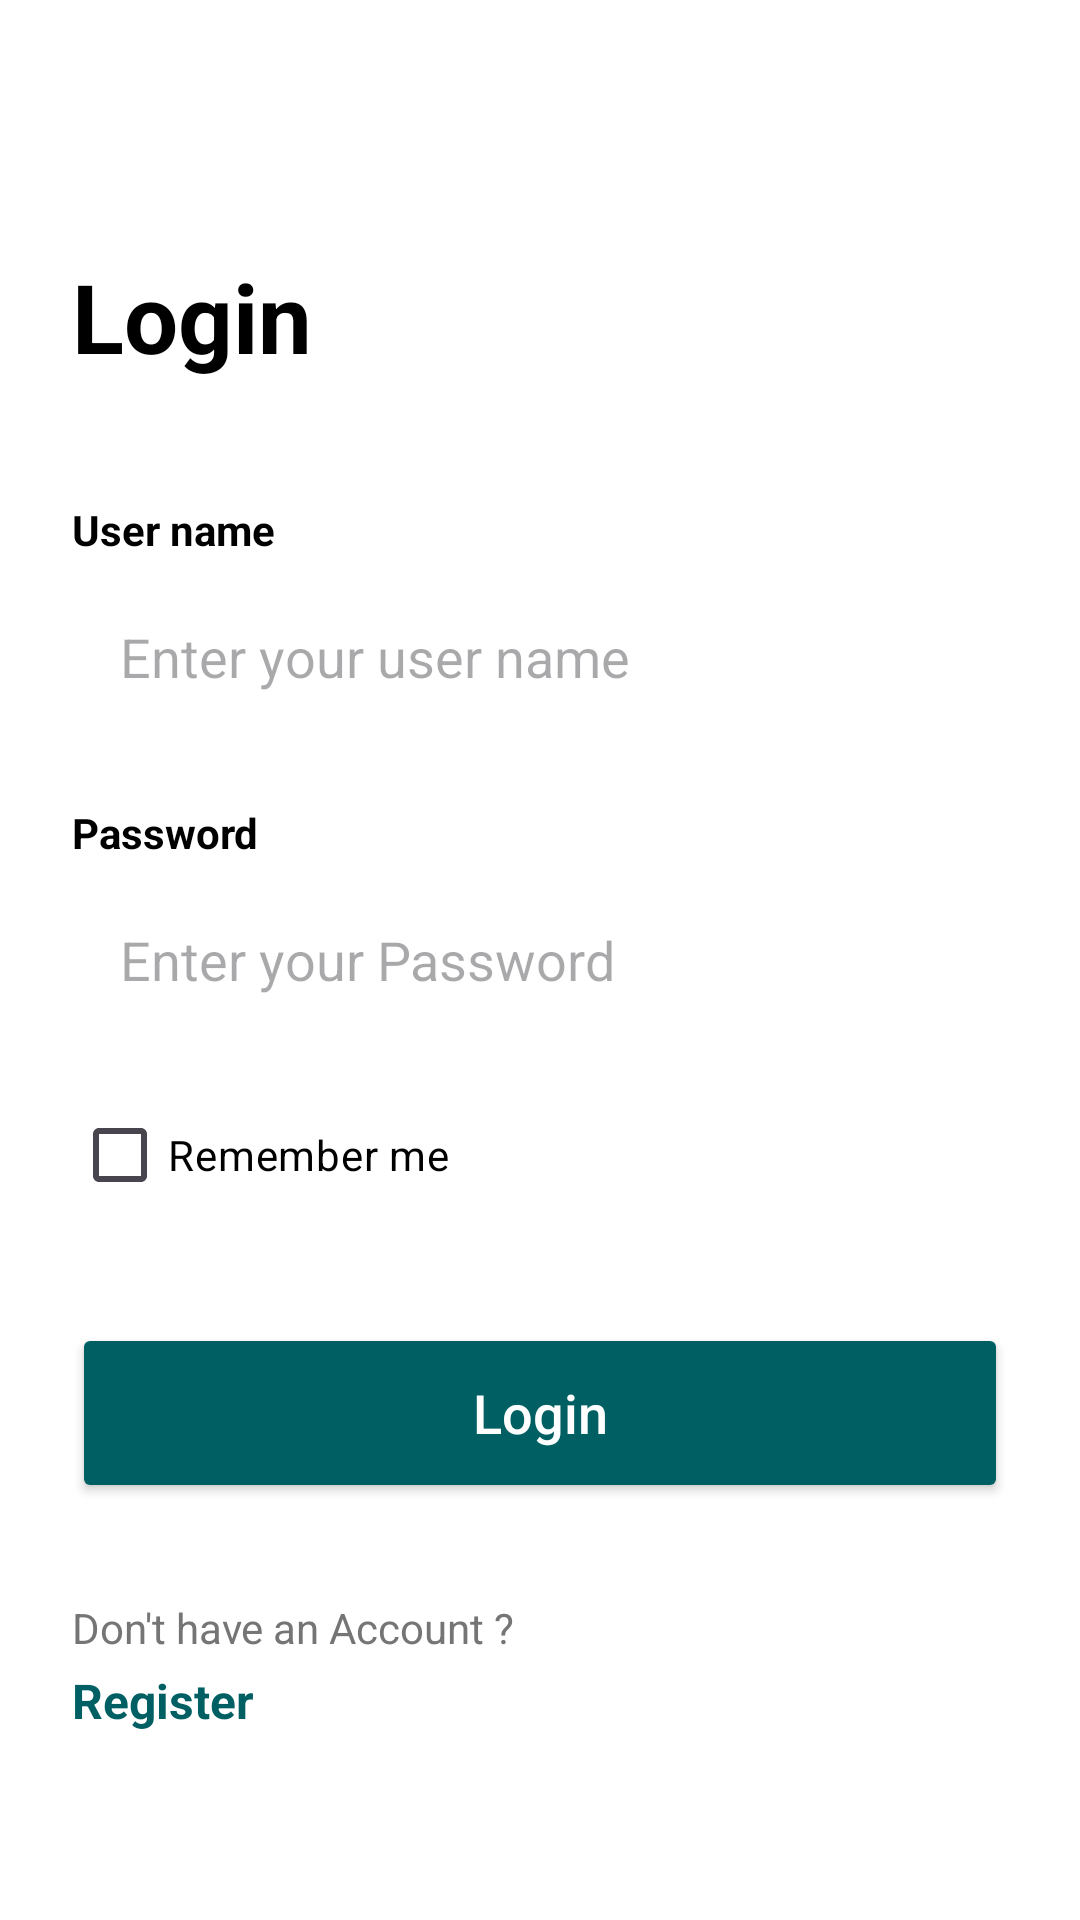

Layout XML and referenced resources for this Android screen:
<!-- AndroidManifest.xml: application theme Theme.WorkManaging -->
<!-- res/layout/activity_login.xml -->
<?xml version="1.0" encoding="utf-8"?>
<androidx.constraintlayout.widget.ConstraintLayout xmlns:android="http://schemas.android.com/apk/res/android"
    xmlns:app="http://schemas.android.com/apk/res-auto"
    android:layout_width="match_parent"
    android:layout_height="match_parent"
    android:background="@color/white"
    android:padding="24dp">

    <TextView
        android:id="@+id/tv_login_title"
        android:layout_width="wrap_content"
        android:layout_height="wrap_content"
        android:text="Login"
        android:textSize="32sp"
        android:textStyle="bold"
        android:textColor="@color/black"
        app:layout_constraintTop_toTopOf="parent"
        app:layout_constraintStart_toStartOf="parent"
        android:layout_marginTop="60dp" />

    <TextView
        android:id="@+id/tv_username_label"
        android:layout_width="wrap_content"
        android:layout_height="wrap_content"
        android:text="User name"
        android:textStyle="bold"
        android:textColor="@color/black"
        android:layout_marginTop="40dp"
        app:layout_constraintTop_toBottomOf="@id/tv_login_title"
        app:layout_constraintStart_toStartOf="parent" />

    <EditText
        android:id="@+id/et_username"
        android:layout_width="0dp"
        android:layout_height="50dp"
        android:hint="Enter your user name"
        android:background="@drawable/edit_text_background"
        android:paddingStart="16dp"
        android:paddingEnd="16dp"
        android:layout_marginTop="8dp"
        app:layout_constraintTop_toBottomOf="@id/tv_username_label"
        app:layout_constraintStart_toStartOf="parent"
        app:layout_constraintEnd_toEndOf="parent" />

    <TextView
        android:id="@+id/tv_password_label"
        android:layout_width="wrap_content"
        android:layout_height="wrap_content"
        android:text="Password"
        android:textStyle="bold"
        android:textColor="@color/black"
        android:layout_marginTop="24dp"
        app:layout_constraintTop_toBottomOf="@id/et_username"
        app:layout_constraintStart_toStartOf="parent" />

    <EditText
        android:id="@+id/et_password"
        android:layout_width="0dp"
        android:layout_height="50dp"
        android:hint="Enter your Password"
        android:inputType="textPassword"
        android:background="@drawable/edit_text_background"
        android:paddingStart="16dp"
        android:paddingEnd="16dp"
        android:layout_marginTop="8dp"
        app:layout_constraintTop_toBottomOf="@id/tv_password_label"
        app:layout_constraintStart_toStartOf="parent"
        app:layout_constraintEnd_toEndOf="parent" />

    <CheckBox
        android:id="@+id/cb_remember_me"
        android:layout_width="wrap_content"
        android:layout_height="wrap_content"
        android:text="Remember me"
        android:buttonTint="@color/petrol_green"
        android:textColor="@color/black"
        android:layout_marginTop="16dp"
        app:layout_constraintTop_toBottomOf="@id/et_password"
        app:layout_constraintStart_toStartOf="parent" />

    <Button
        android:id="@+id/btn_login"
        android:layout_width="0dp"
        android:layout_height="60dp"
        android:text="Login"
        android:textAllCaps="false"
        android:textSize="18sp"
        android:backgroundTint="@color/petrol_green" 
        android:textColor="@color/white"
        android:layout_marginTop="32dp"
        app:layout_constraintTop_toBottomOf="@id/cb_remember_me"
        app:layout_constraintStart_toStartOf="parent"
        app:layout_constraintEnd_toEndOf="parent" />

    <LinearLayout
        android:layout_width="wrap_content"
        android:layout_height="wrap_content"
        android:orientation="vertical"
        android:layout_marginTop="32dp"
        app:layout_constraintTop_toBottomOf="@id/btn_login"
        app:layout_constraintStart_toStartOf="parent">

        <TextView
            android:layout_width="wrap_content"
            android:layout_height="wrap_content"
            android:text="Don't have an Account ?"
            android:textColor="@color/gray" />

        <TextView
            android:id="@+id/tv_register_link"
            android:layout_width="wrap_content"
            android:layout_height="wrap_content"
            android:text="Register"
            android:textStyle="bold"
            android:textColor="@color/petrol_green"
            android:textSize="16sp"
            android:layout_marginTop="4dp" />

    </LinearLayout>

</androidx.constraintlayout.widget.ConstraintLayout>
<!-- resources referenced by this layout -->
<resources>
  <color name="black">#000000</color>
  <color name="gray">#757575</color>
  <color name="petrol_green">#005F63</color>
  <color name="white">#FFFFFF</color>
  <style name="Theme.WorkManaging" parent="Base.Theme.WorkManaging" />
  <style name="Base.Theme.WorkManaging" parent="Theme.Material3.DayNight.NoActionBar">
          <item name="bottomNavigationStyle">@style/Widget.App.BottomNavigationView</item>
      </style>
  <style name="Widget.App.BottomNavigationView" parent="Widget.Material3.BottomNavigationView">
          <item name="materialThemeOverlay">@style/ThemeOverlay.App.BottomNavigationView</item>
      </style>
  <style name="ThemeOverlay.App.BottomNavigationView" parent="">
          <item name="colorSecondaryContainer">@android:color/transparent</item>
      </style>
</resources>
